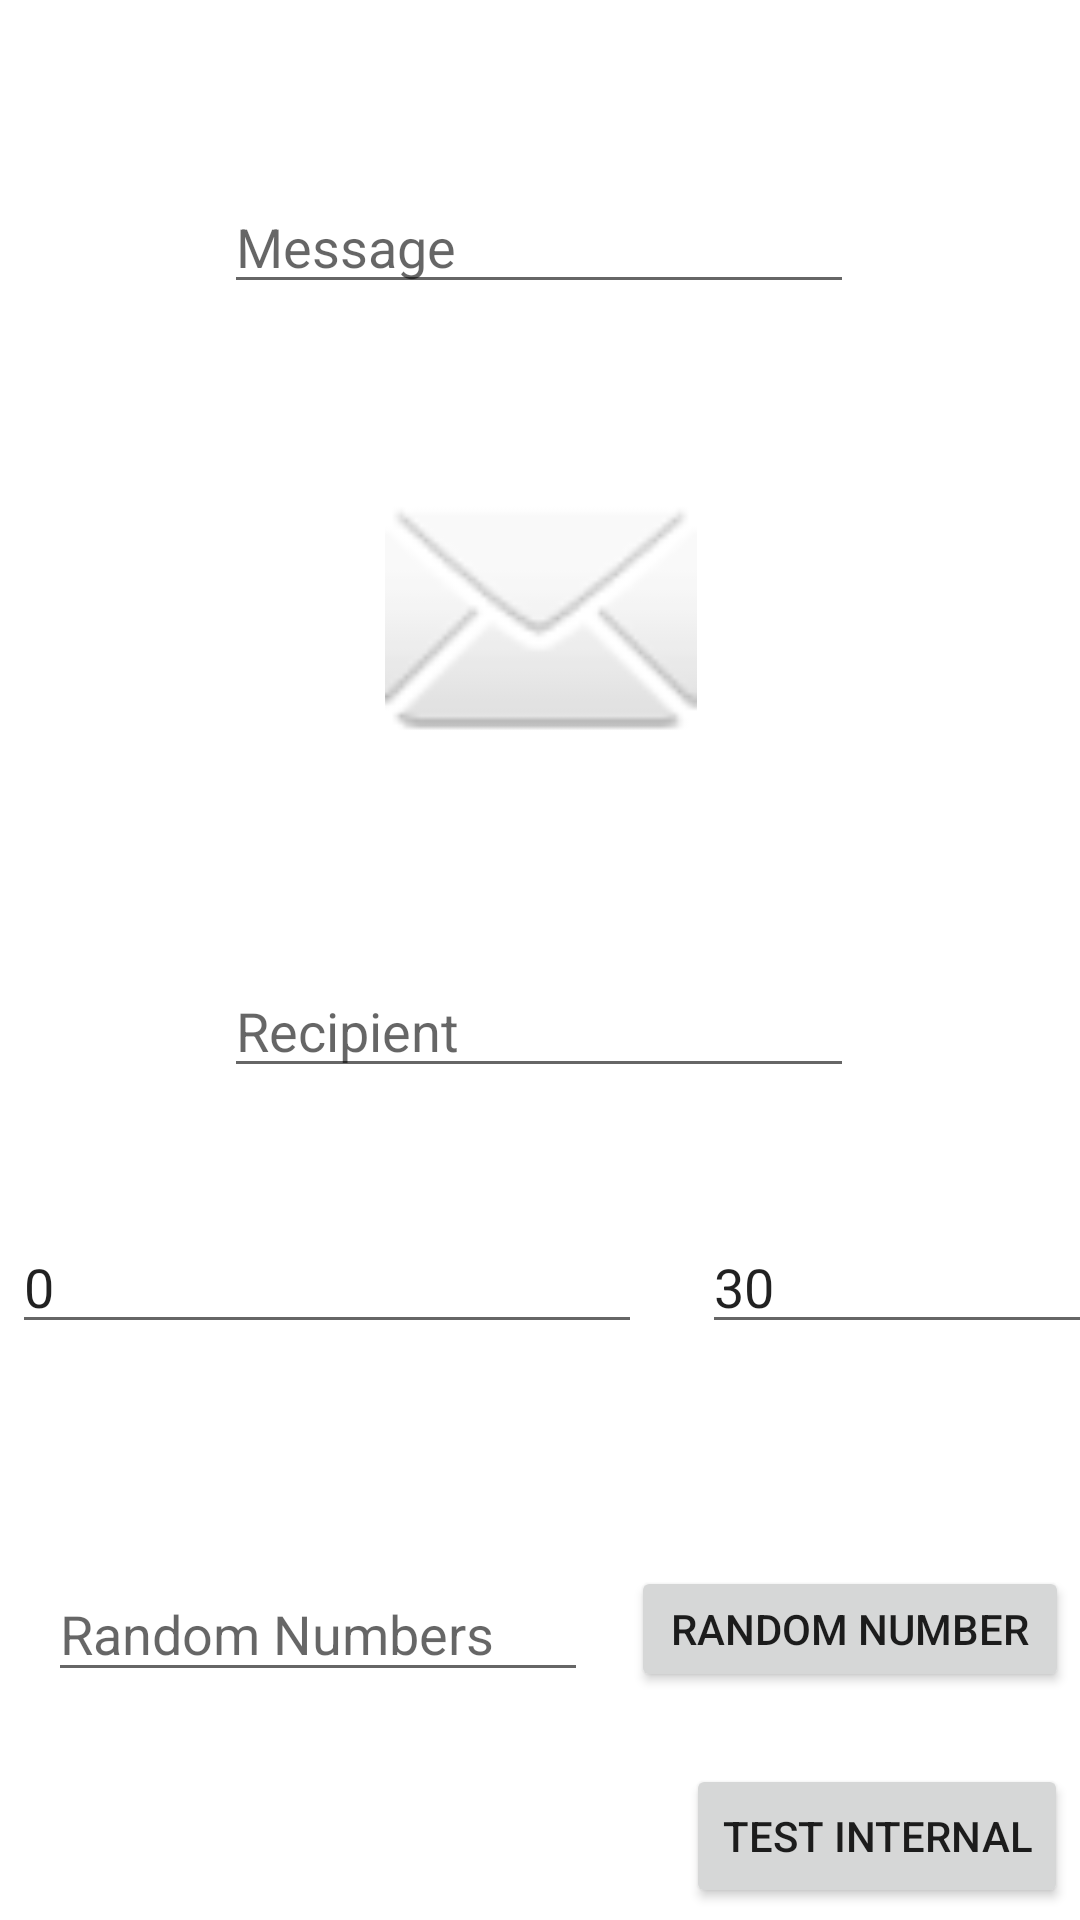

Android layout source for this screen:
<!-- AndroidManifest.xml: application theme Theme.MasodikZH_BM9PC7 -->
<!-- res/layout/activity_message.xml -->
<?xml version="1.0" encoding="utf-8"?>
<androidx.constraintlayout.widget.ConstraintLayout xmlns:android="http://schemas.android.com/apk/res/android"
    xmlns:app="http://schemas.android.com/apk/res-auto"
    xmlns:tools="http://schemas.android.com/tools"
    android:layout_width="match_parent"
    android:layout_height="match_parent"
    tools:context=".MessageActivity">

    <EditText
        android:id="@+id/txtMessage"
        android:layout_width="wrap_content"
        android:layout_height="wrap_content"
        android:layout_marginTop="60dp"
        android:ems="10"
        android:hint="Message"
        android:inputType="textPersonName"
        app:layout_constraintEnd_toEndOf="parent"
        app:layout_constraintHorizontal_bias="0.497"
        app:layout_constraintStart_toStartOf="parent"
        app:layout_constraintTop_toTopOf="parent" />

    <EditText
        android:id="@+id/txtphoneNo"
        android:layout_width="wrap_content"
        android:layout_height="wrap_content"
        android:layout_marginTop="64dp"
        android:ems="10"
        android:hint="Recipient"
        android:inputType="textPersonName"
        app:layout_constraintEnd_toEndOf="parent"
        app:layout_constraintHorizontal_bias="0.497"
        app:layout_constraintStart_toStartOf="parent"
        app:layout_constraintTop_toBottomOf="@+id/imageView" />

    <ImageView
        android:id="@+id/imageView"
        android:layout_width="185dp"
        android:layout_height="104dp"
        android:layout_marginTop="52dp"
        android:onClick="sendMessage"
        app:layout_constraintEnd_toEndOf="parent"
        app:layout_constraintStart_toStartOf="parent"
        app:layout_constraintTop_toBottomOf="@+id/txtMessage"
        app:srcCompat="@android:drawable/ic_dialog_email" />

    <Button
        android:id="@+id/buttonWriteToInternal"
        android:layout_width="wrap_content"
        android:layout_height="wrap_content"
        android:layout_marginEnd="4dp"
        android:layout_marginBottom="4dp"
        android:onClick="writeToInternal"
        android:text="TEST INTERNAL"
        app:layout_constraintBottom_toBottomOf="parent"
        app:layout_constraintEnd_toEndOf="parent" />

    <EditText
        android:id="@+id/editTextRandomNumber"
        android:layout_width="180dp"
        android:layout_height="42dp"
        android:layout_marginStart="16dp"
        android:layout_marginBottom="76dp"
        android:ems="10"
        android:hint="Random Numbers"
        android:inputType="textPersonName"
        app:layout_constraintBottom_toBottomOf="parent"
        app:layout_constraintStart_toStartOf="parent" />

    <Button
        android:id="@+id/button2"
        android:layout_width="146dp"
        android:layout_height="42dp"
        android:layout_marginBottom="76dp"
        android:onClick="randomNumberGenerate"
        android:text="Random Number"
        app:layout_constraintBottom_toBottomOf="parent"
        app:layout_constraintEnd_toEndOf="parent"
        app:layout_constraintHorizontal_bias="0.8"
        app:layout_constraintStart_toEndOf="@+id/editTextRandomNumber" />

    <EditText
        android:id="@+id/editTextMin"
        android:layout_width="wrap_content"
        android:layout_height="wrap_content"
        android:layout_marginStart="4dp"
        android:layout_marginBottom="192dp"
        android:ems="10"
        android:hint="Minimum"
        android:inputType="textPersonName"
        android:text="0"
        app:layout_constraintBottom_toBottomOf="parent"
        app:layout_constraintStart_toStartOf="parent" />

    <EditText
        android:id="@+id/editTextMax"
        android:layout_width="wrap_content"
        android:layout_height="wrap_content"
        android:layout_marginStart="20dp"
        android:layout_marginBottom="192dp"
        android:ems="10"
        android:hint="Maximum"
        android:inputType="textPersonName"
        android:text="30"
        app:layout_constraintBottom_toBottomOf="parent"
        app:layout_constraintStart_toEndOf="@+id/editTextMin" />
</androidx.constraintlayout.widget.ConstraintLayout>
<!-- resources referenced by this layout -->
<resources>
  <style name="Theme.MasodikZH_BM9PC7" parent="Theme.MaterialComponents.DayNight.DarkActionBar">
          
          <item name="colorPrimary">@color/purple_500</item>
          <item name="colorPrimaryVariant">@color/purple_700</item>
          <item name="colorOnPrimary">@color/white</item>
          
          <item name="colorSecondary">@color/teal_200</item>
          <item name="colorSecondaryVariant">@color/teal_700</item>
          <item name="colorOnSecondary">@color/black</item>
          
          <item name="android:statusBarColor" tools:targetApi="l">?attr/colorPrimaryVariant</item>
          
      </style>
  <!-- not gathered from this repository: default colours our renderer supplied (Android Studio template values) -->
  <color name="purple_500">#FF6200EE</color>
  <color name="purple_700">#FF3700B3</color>
  <color name="teal_200">#FF03DAC5</color>
  <color name="teal_700">#FF018786</color>
  <color name="black">#FF000000</color>
  <color name="white">#FFFFFFFF</color>
</resources>
